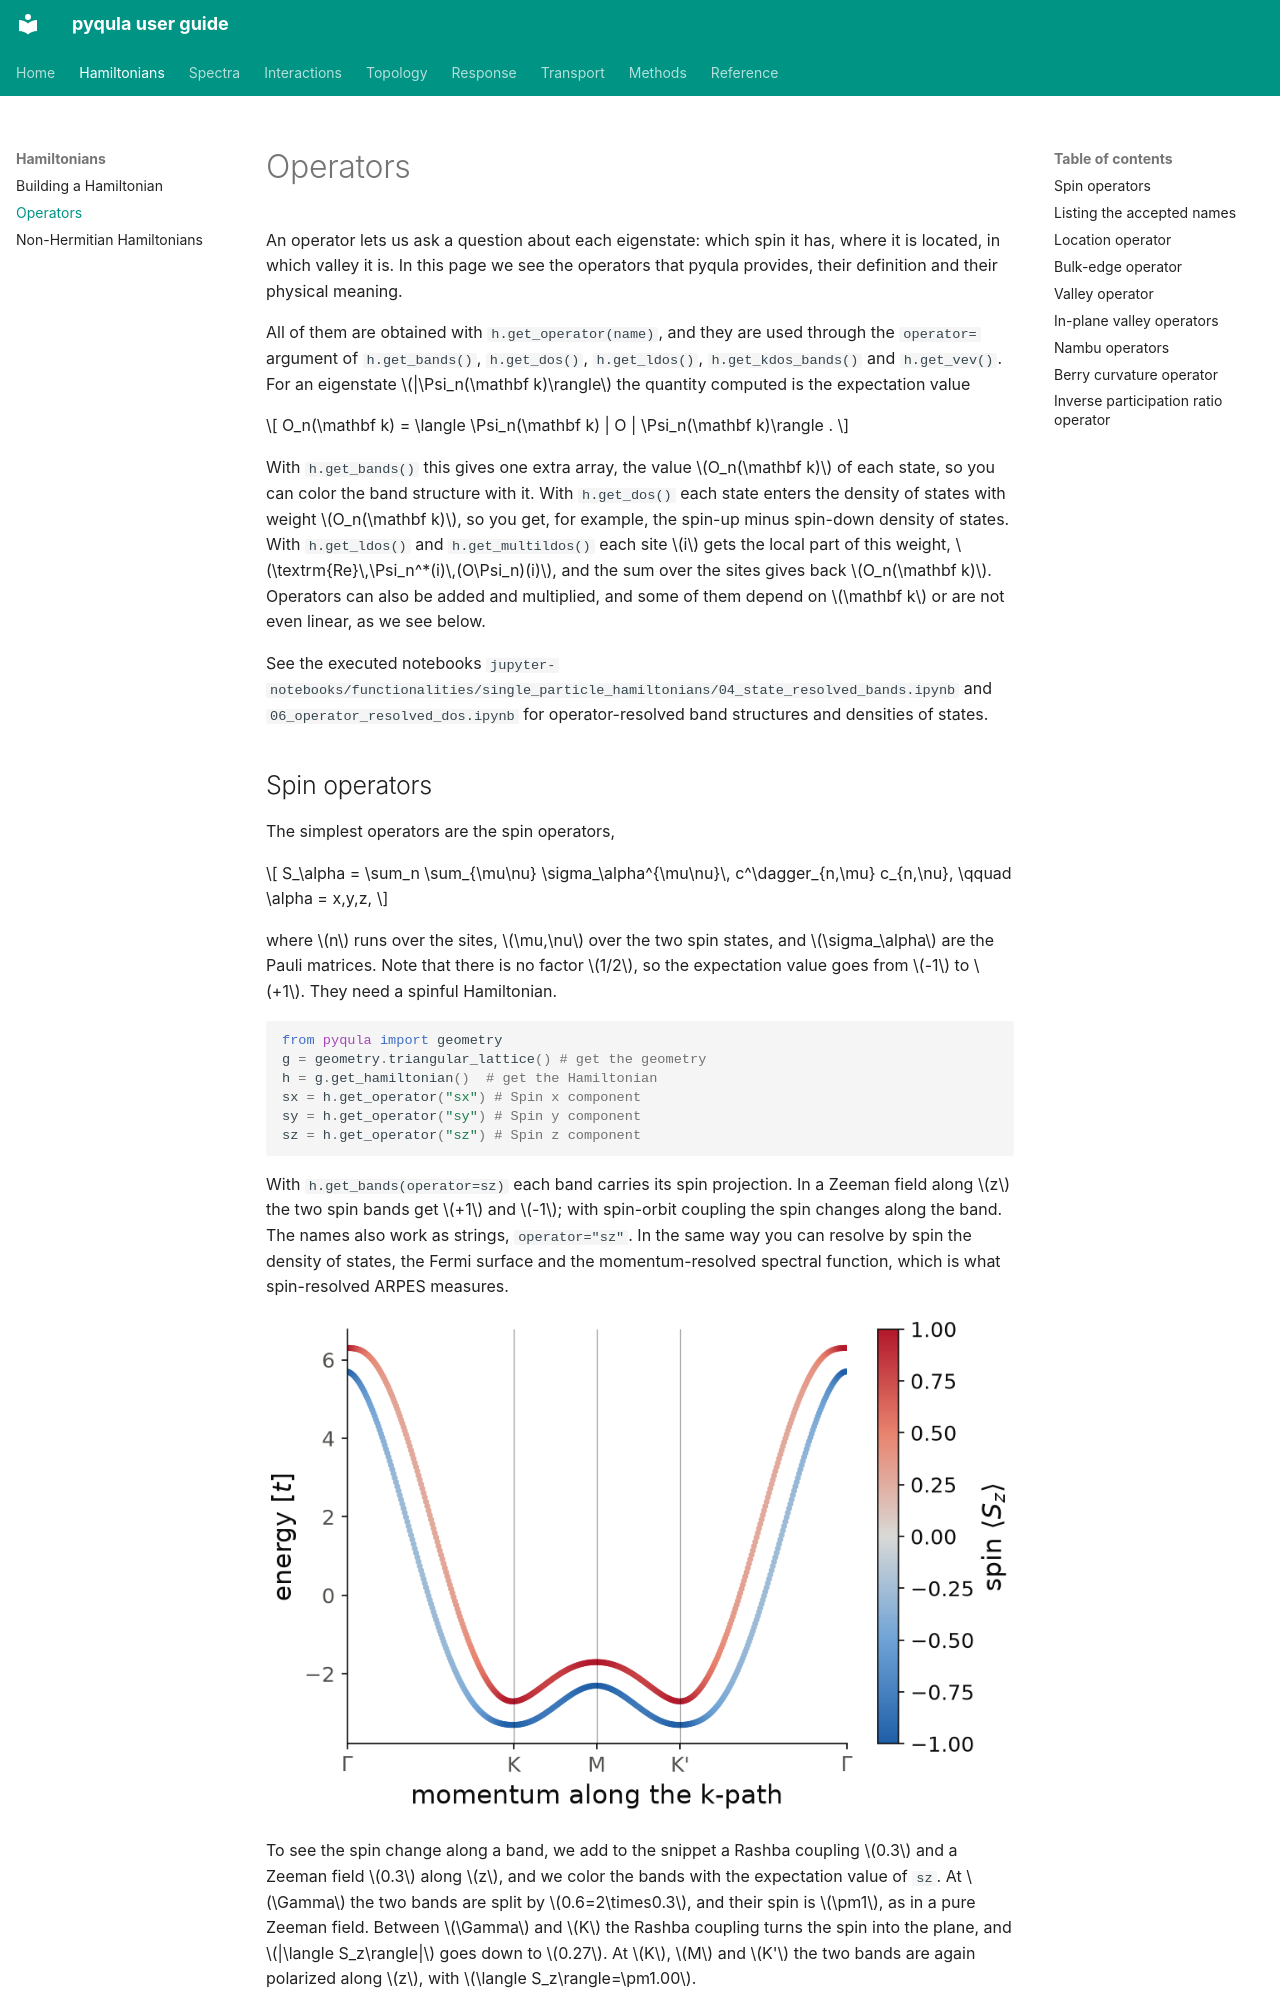

repository: joselado/pyqula · page: operators/index.html · generator: mkdocs

# Operators

An operator lets us ask a question about each eigenstate: which spin it has,
where it is located, in which valley it is. In this page we see the
operators that pyqula provides, their definition and their physical meaning.

All of them are obtained with `h.get_operator(name)`, and they are used
through the `operator=` argument of `h.get_bands()`, `h.get_dos()`,
`h.get_ldos()`, `h.get_kdos_bands()` and `h.get_vev()`. For an eigenstate
$|\Psi_n(\mathbf k)\rangle$ the quantity computed is the expectation value

$$
O_n(\mathbf k) = \langle \Psi_n(\mathbf k) | O | \Psi_n(\mathbf k)\rangle .
$$

With `h.get_bands()` this gives one extra array, the value $O_n(\mathbf k)$
of each state, so you can color the band structure with it. With
`h.get_dos()` each state enters the density of states with weight
$O_n(\mathbf k)$, so you get, for example, the spin-up minus spin-down
density of states. With `h.get_ldos()` and `h.get_multildos()` each site
$i$ gets the local part of this weight,
$\textrm{Re}\,\Psi_n^*(i)\,(O\Psi_n)(i)$, and the sum over the sites gives
back $O_n(\mathbf k)$. Operators can also be added and multiplied, and some of
them depend on $\mathbf k$ or are not even linear, as we see below.

See the executed notebooks
`jupyter-notebooks/functionalities/single_particle_hamiltonians/04_state_resolved_bands.ipynb`
and `06_operator_resolved_dos.ipynb` for operator-resolved band structures
and densities of states.
